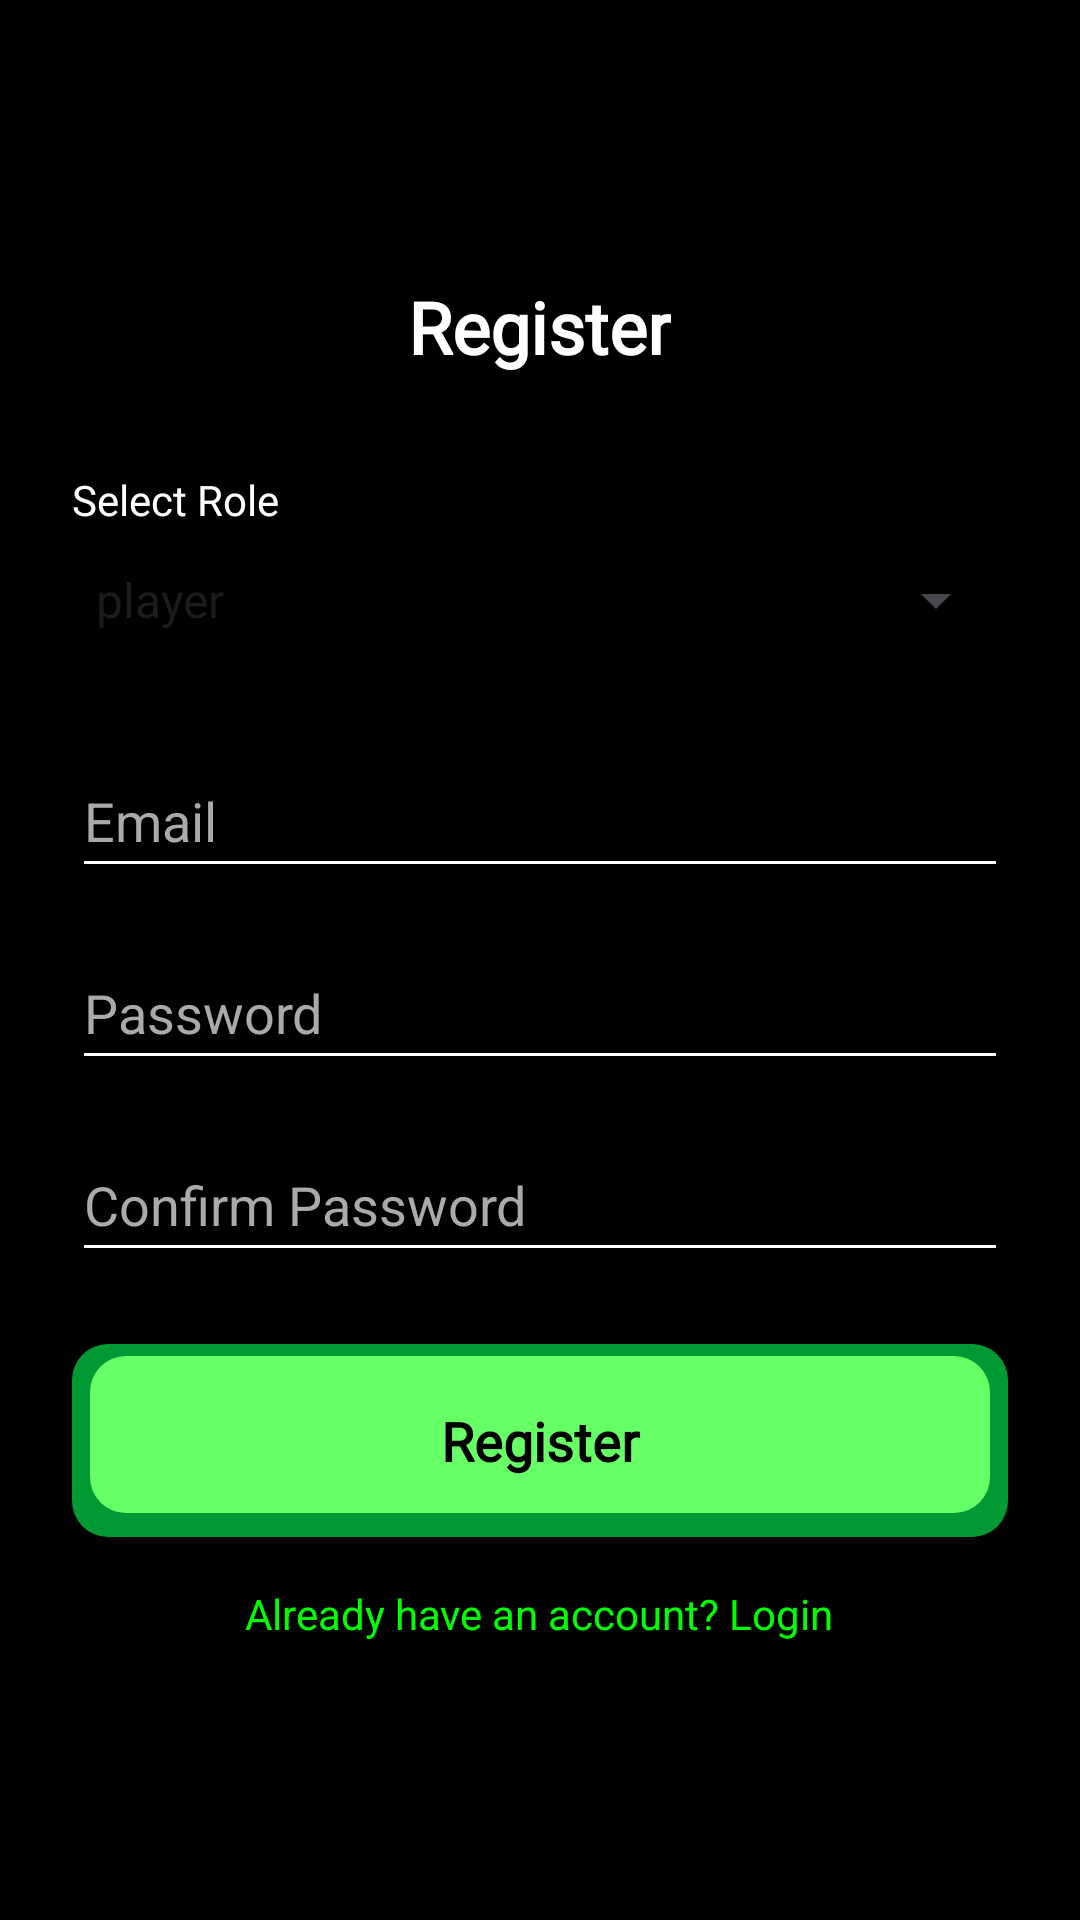

This screen was rendered from an Android layout file. Write that file and the resources it references.
<!-- AndroidManifest.xml: application theme Theme.Assignment2MiniProject -->
<!-- res/layout/activity_register.xml -->
<?xml version="1.0" encoding="utf-8"?>
<LinearLayout
    xmlns:android="http://schemas.android.com/apk/res/android"
    android:layout_width="match_parent"
    android:layout_height="match_parent"
    android:orientation="vertical"
    android:background="#000000"
    android:padding="24dp"
    android:id="@+id/main"
    android:gravity="center">


    <TextView
        style="@style/FontStyleWhiteXL"
        android:id="@+id/register_title"
        android:layout_width="wrap_content"
        android:layout_height="wrap_content"
        android:text="Register"
        android:gravity="center"
        android:layout_marginBottom="32dp"/>

    <TextView
        style="@style/FontStyleWhiteM"
        android:layout_width="match_parent"
        android:layout_height="wrap_content"
        android:text="Select Role"
        android:gravity="start" />

    <Spinner
        android:popupTheme="@style/CustomSpinnerTextView"
        android:id="@+id/register_role_spinner"
        android:layout_width="match_parent"
        android:layout_height="48sp"
        android:layout_marginBottom="24dp"
        android:entries="@array/role_options"
        />

    <EditText
        android:id="@+id/register_email"
        android:layout_width="match_parent"
        android:layout_height="48sp"
        android:hint="Email"
        android:textColorHint="#AAAAAA"
        android:textColor="#FFFFFF"
        android:inputType="textEmailAddress"
        android:layout_marginBottom="16dp"
        android:backgroundTint="#FFFFFF"/>

    <EditText
        android:id="@+id/register_password"
        android:layout_width="match_parent"
        android:layout_height="48sp"
        android:hint="Password"
        android:textColorHint="#AAAAAA"
        android:textColor="#FFFFFF"
        android:inputType="textPassword"
        android:layout_marginBottom="16dp"
        android:backgroundTint="#FFFFFF"/>

    <EditText
        android:id="@+id/register_confirm_password"
        android:layout_width="match_parent"
        android:layout_height="48sp"
        android:hint="Confirm Password"
        android:textColorHint="#AAAAAA"
        android:textColor="#FFFFFF"
        android:inputType="textPassword"
        android:layout_marginBottom="24dp"
        android:backgroundTint="#FFFFFF"/>

    <TextView
        style="@style/FontStyleBlackL"
        android:id="@+id/register_button"
        android:layout_width="match_parent"
        android:layout_height="wrap_content"
        android:text="Register"
        android:gravity="center"
        android:padding="20dp"
        android:background="@drawable/green_button"
        android:layout_marginBottom="16dp"/>

    <TextView
        android:id="@+id/login_redirect"
        android:layout_width="wrap_content"
        android:layout_height="wrap_content"
        android:text="Already have an account? Login"
        android:textColor="#00FF00"
        android:textSize="14sp"
        android:gravity="center"/>
</LinearLayout>
<!-- resources referenced by this layout -->
<resources>
  <string-array name="role_options">
          <item>player</item>
          <item>admin</item>
      </string-array>
  <!-- drawable green_button (drawable) -->
  <?xml version="1.0" encoding="utf-8"?>
  
  <layer-list xmlns:android="http://schemas.android.com/apk/res/android">
      <item>
          <shape android:shape="rectangle">
              <corners android:radius="12dp" />
              <solid android:color="#009933" />
          </shape>
      </item>
      <item android:top="4dp" android:left="6dp" android:right="6dp" android:bottom="8dp">
          <shape android:shape="rectangle">
              <corners android:radius="12dp" />
              <solid android:color="#66FF66" />
          </shape>
      </item>
  </layer-list>
  <style name="CustomSpinnerTextView" parent="@android:style/Widget.TextView">
          <item name="android:textColor">#FFFFFF</item>
          <item name="android:padding">8dp</item>
          <item name="android:textSize">16sp</item>
      </style>
  <style name="FontStyleBlackL">
          <item name="android:textSize">18sp</item>
          <item name="android:textColor">#000</item>
          <item name="android:textStyle">bold</item>
          <item name="android:fontFamily">@font/noto_sans_bold</item>
      </style>
  <style name="FontStyleWhiteM">
          <item name="android:textSize">14sp</item>
          <item name="android:textColor">#FFFFFF</item>
          <item name="android:fontFamily">@font/noto_sans_bold</item>
      </style>
  <style name="FontStyleWhiteXL">
          <item name="android:textSize">24sp</item>
          <item name="android:textColor">#FFFFFF</item>
          <item name="android:textStyle">bold</item>
          <item name="android:fontFamily">@font/noto_sans_bold</item>
      </style>
  <style name="Theme.Assignment2MiniProject" parent="Base.Theme.Assignment2MiniProject" />
  <style name="Base.Theme.Assignment2MiniProject" parent="Theme.Material3.DayNight.NoActionBar">
          
          
      </style>
</resources>
